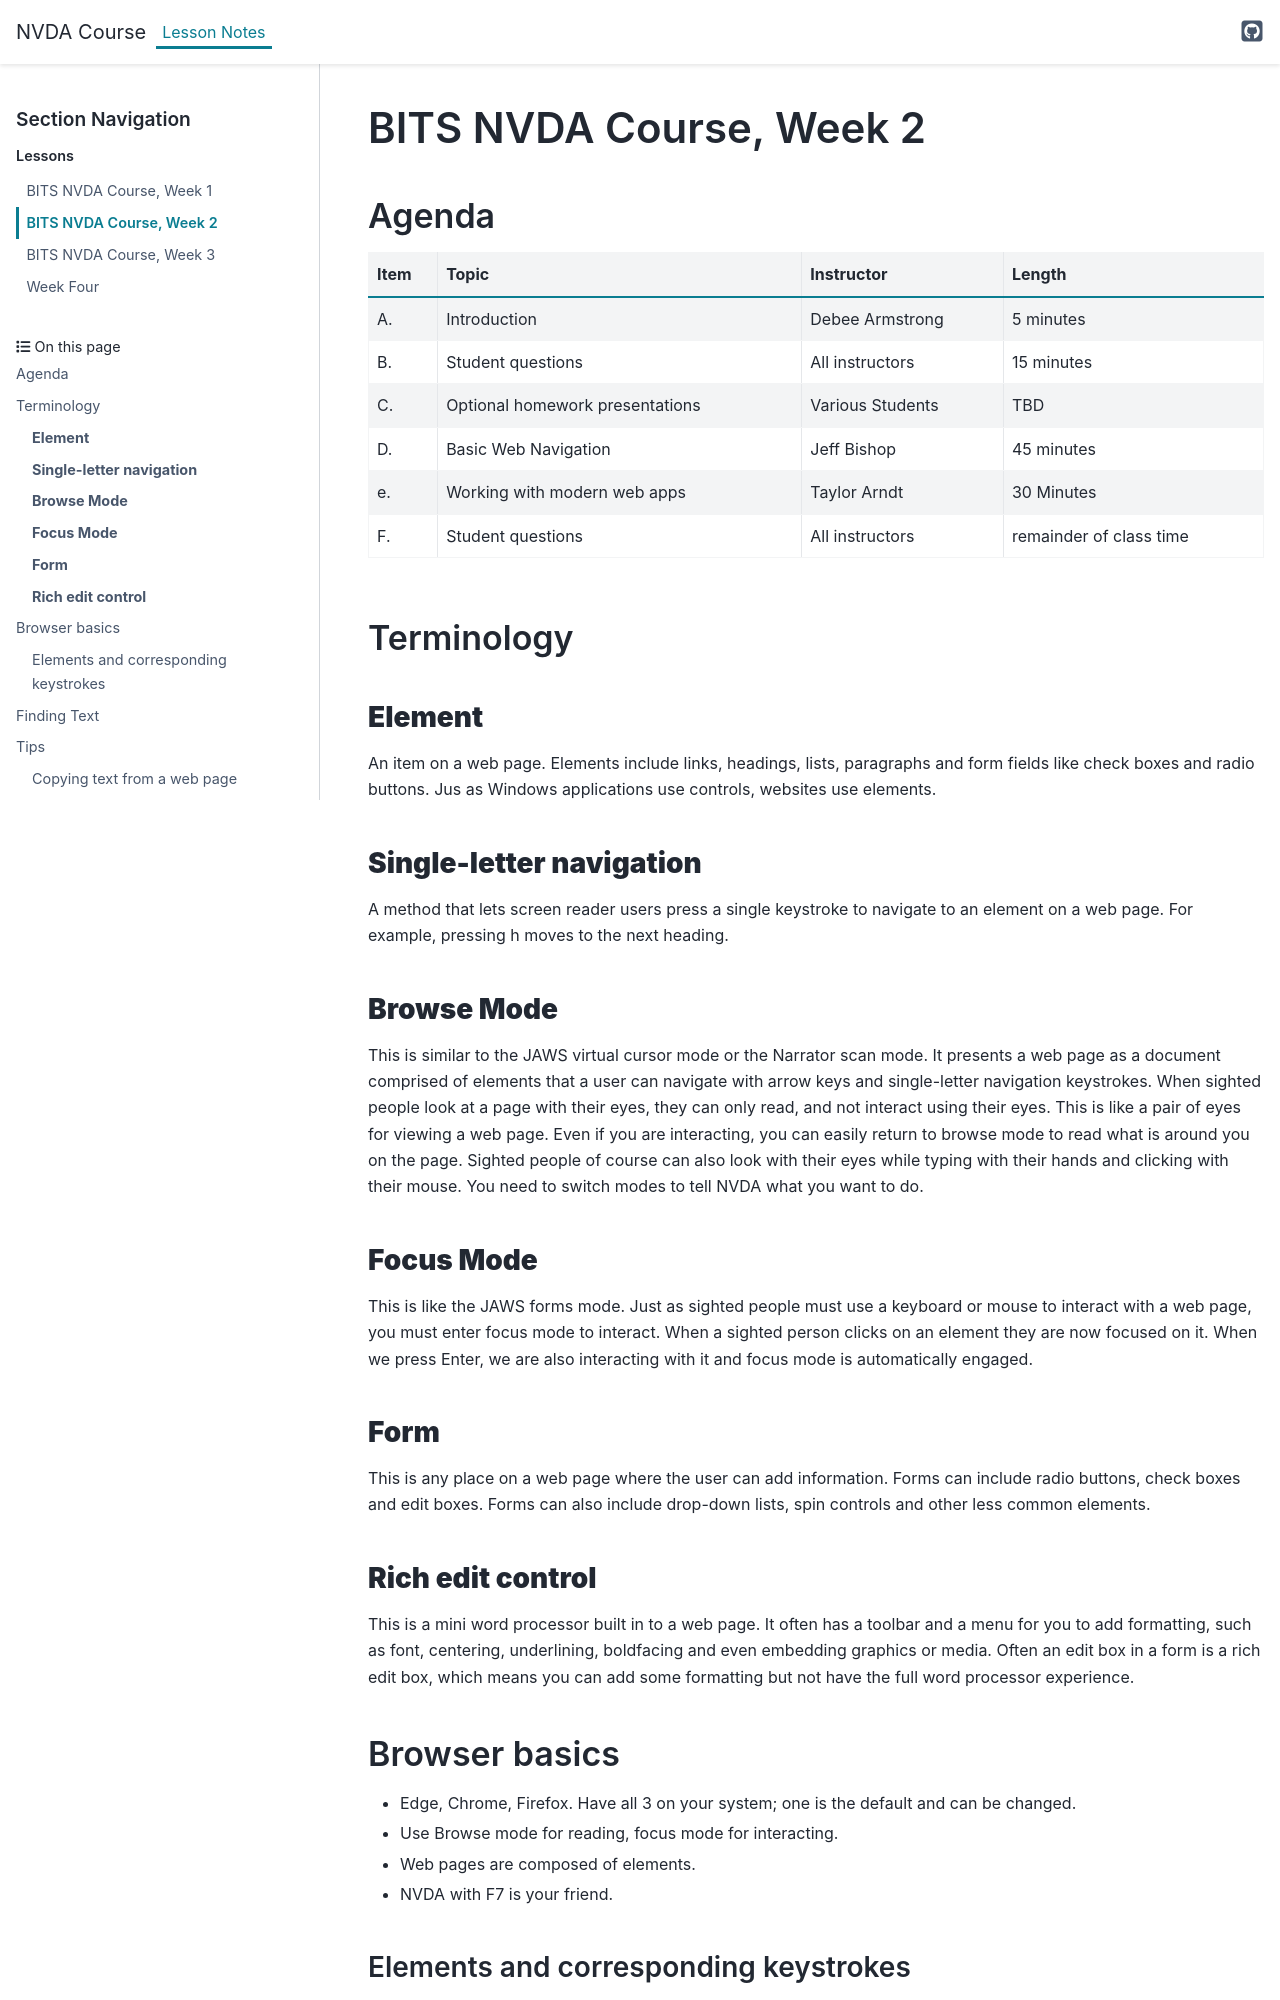

repository: BITS-ACB/NVDACourse · page: lessons/lesson_week02.html · generator: sphinx

# BITS NVDA Course, Week 2

## Agenda

| Item | Topic | Instructor | Length|
|------|-------|------------|-------|
| A. | Introduction | Debee Armstrong | 5 minutes |
| B. | Student questions| All instructors | 15 minutes |
| C. | Optional homework presentations | Various Students| TBD |
| D. | Basic Web Navigation | Jeff Bishop | 45 minutes |
| e. | Working with modern web apps | Taylor Arndt | 30 Minutes |
| F. | Student questions | All instructors | remainder of class time |

## Terminology

### **Element**

An item on a web page. Elements include links, headings, lists, paragraphs and form fields like check boxes and radio buttons. Jus as Windows applications use controls, websites use elements.

### **Single-letter navigation**

A method that lets screen reader users press a single keystroke to navigate to an element on a web page. For example, pressing h moves to the next heading.

### **Browse Mode**

This is similar to the JAWS virtual cursor mode or the Narrator scan mode. It presents a web page as a document comprised of elements that a user can navigate with arrow keys and single-letter navigation keystrokes. When sighted people look at a page with their eyes, they can only read, and not interact using their eyes. This is like  a pair of eyes for viewing a web page. Even if you are interacting, you can easily return to browse mode to read what is around you on the page. Sighted people of course can also look with their eyes while typing with their hands and clicking with their mouse. You need to switch modes to tell NVDA what you want to do.

### **Focus Mode**

This is like the JAWS forms mode. Just as sighted people must use a keyboard or mouse to interact with a web page, you must enter focus mode to interact. When a sighted person clicks on an element they are now focused on it. When we press Enter, we are also interacting with it and focus mode is automatically engaged.

### **Form**

This is any place on a web page where the user can add information. Forms can include radio buttons, check boxes and edit boxes. Forms can also include drop-down lists, spin controls and other less common elements.

### **Rich edit control**

This is a mini word processor built in to a web page. It often has a toolbar and a menu for you to add formatting, such as font, centering, underlining,  boldfacing and even embedding graphics or media. Often an edit box in a form is a rich edit box, which means you can add some formatting but not have the full word processor experience.

## Browser basics

- Edge, Chrome, Firefox. Have all 3 on your system; one is the default and can be changed.
- Use Browse mode for reading, focus mode for interacting.
- Web pages are composed of elements.
- NVDA with F7 is your friend.
